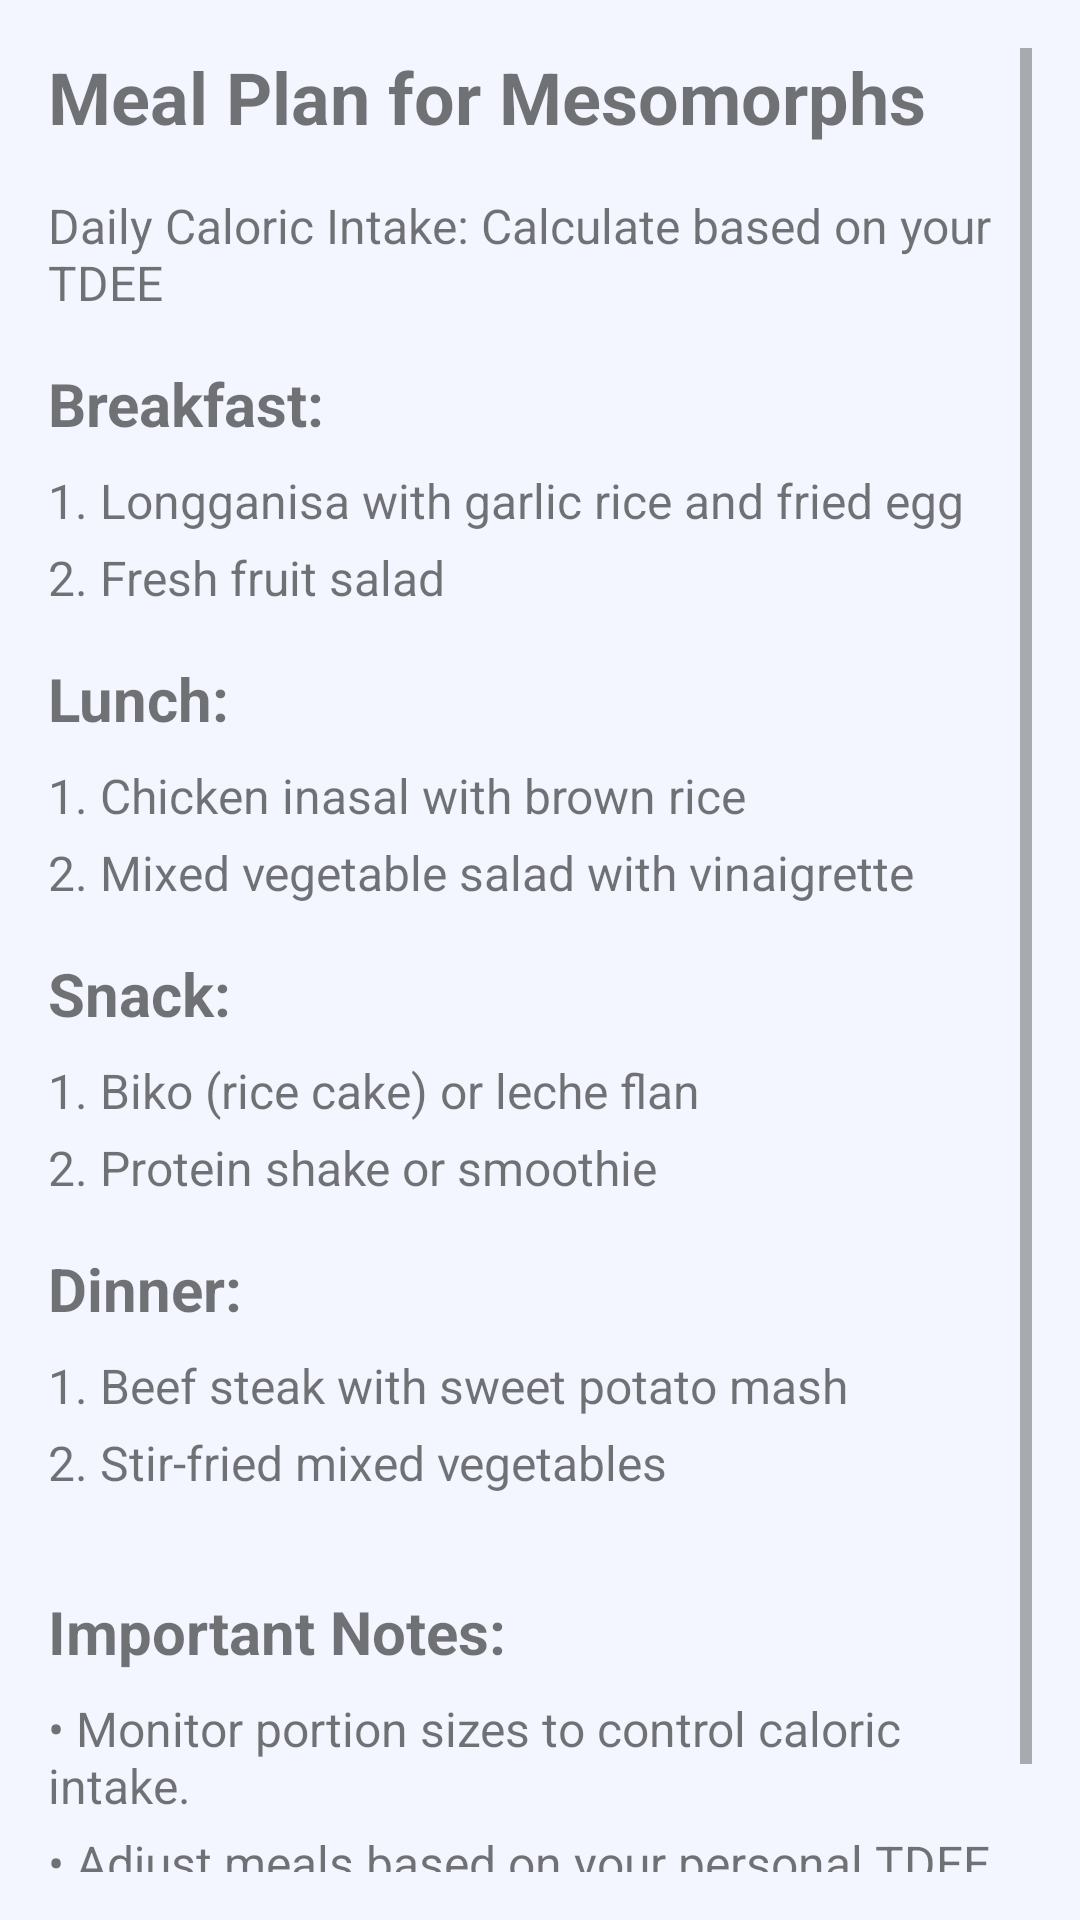

This screen was rendered from an Android layout file. Write that file and the resources it references.
<!-- AndroidManifest.xml: application theme Theme.TheFitLab -->
<!-- res/layout/fragment_mesomealplan.xml -->
<?xml version="1.0" encoding="utf-8"?>
<FrameLayout xmlns:android="http://schemas.android.com/apk/res/android"
    xmlns:tools="http://schemas.android.com/tools"
    android:layout_width="match_parent"
    android:layout_height="match_parent"
    android:background="#F4F6FF"
    tools:context=".mesomealplan">

    <ScrollView
        android:layout_width="match_parent"
        android:layout_height="match_parent"
        android:padding="16dp">

        <LinearLayout
            android:layout_width="match_parent"
            android:layout_height="wrap_content"
            android:orientation="vertical">

            <TextView
                android:layout_width="wrap_content"
                android:layout_height="wrap_content"
                android:text="Meal Plan for Mesomorphs"
                android:textSize="24sp"
                android:textStyle="bold"
                android:layout_marginBottom="16dp" />

            <TextView
                android:layout_width="wrap_content"
                android:layout_height="wrap_content"
                android:text="Daily Caloric Intake: Calculate based on your TDEE"
                android:textSize="16sp"
                android:layout_marginBottom="16dp" />

            <TextView
                android:layout_width="wrap_content"
                android:layout_height="wrap_content"
                android:text="Breakfast:"
                android:textSize="20sp"
                android:textStyle="bold"
                android:layout_marginBottom="8dp" />

            <TextView
                android:layout_width="wrap_content"
                android:layout_height="wrap_content"
                android:text="1. Longganisa with garlic rice and fried egg"
                android:textSize="16sp"
                android:layout_marginBottom="4dp" />
            <TextView
                android:layout_width="wrap_content"
                android:layout_height="wrap_content"
                android:text="2. Fresh fruit salad"
                android:textSize="16sp"
                android:layout_marginBottom="16dp" />

            <TextView
                android:layout_width="wrap_content"
                android:layout_height="wrap_content"
                android:text="Lunch:"
                android:textSize="20sp"
                android:textStyle="bold"
                android:layout_marginBottom="8dp" />

            <TextView
                android:layout_width="wrap_content"
                android:layout_height="wrap_content"
                android:text="1. Chicken inasal with brown rice"
                android:textSize="16sp"
                android:layout_marginBottom="4dp" />
            <TextView
                android:layout_width="wrap_content"
                android:layout_height="wrap_content"
                android:text="2. Mixed vegetable salad with vinaigrette"
                android:textSize="16sp"
                android:layout_marginBottom="16dp" />

            <TextView
                android:layout_width="wrap_content"
                android:layout_height="wrap_content"
                android:text="Snack:"
                android:textSize="20sp"
                android:textStyle="bold"
                android:layout_marginBottom="8dp" />

            <TextView
                android:layout_width="wrap_content"
                android:layout_height="wrap_content"
                android:text="1. Biko (rice cake) or leche flan"
                android:textSize="16sp"
                android:layout_marginBottom="4dp" />
            <TextView
                android:layout_width="wrap_content"
                android:layout_height="wrap_content"
                android:text="2. Protein shake or smoothie"
                android:textSize="16sp"
                android:layout_marginBottom="16dp" />

            <TextView
                android:layout_width="wrap_content"
                android:layout_height="wrap_content"
                android:text="Dinner:"
                android:textSize="20sp"
                android:textStyle="bold"
                android:layout_marginBottom="8dp" />

            <TextView
                android:layout_width="wrap_content"
                android:layout_height="wrap_content"
                android:text="1. Beef steak with sweet potato mash"
                android:textSize="16sp"
                android:layout_marginBottom="4dp" />
            <TextView
                android:layout_width="wrap_content"
                android:layout_height="wrap_content"
                android:text="2. Stir-fried mixed vegetables"
                android:textSize="16sp"
                android:layout_marginBottom="16dp" />

            <TextView
                android:layout_width="wrap_content"
                android:layout_height="wrap_content"
                android:text="Important Notes:"
                android:textSize="20sp"
                android:textStyle="bold"
                android:layout_marginTop="16dp"
                android:layout_marginBottom="8dp" />

            <TextView
                android:layout_width="wrap_content"
                android:layout_height="wrap_content"
                android:text="• Monitor portion sizes to control caloric intake."
                android:textSize="16sp"
                android:layout_marginBottom="4dp" />
            <TextView
                android:layout_width="wrap_content"
                android:layout_height="wrap_content"
                android:text="• Adjust meals based on your personal TDEE."
                android:textSize="16sp"
                android:layout_marginBottom="4dp" />
            <TextView
                android:layout_width="wrap_content"
                android:layout_height="wrap_content"
                android:text="• Focus on balanced meals to support your active lifestyle."
                android:textSize="16sp"
                android:layout_marginBottom="4dp" />
        </LinearLayout>
    </ScrollView>
</FrameLayout>
<!-- resources referenced by this layout -->
<resources>
  <style name="Theme.TheFitLab" parent="Base.Theme.TheFitLab" />
  <style name="Base.Theme.TheFitLab" parent="Theme.AppCompat.DayNight.NoActionBar">
          
          
      </style>
</resources>
